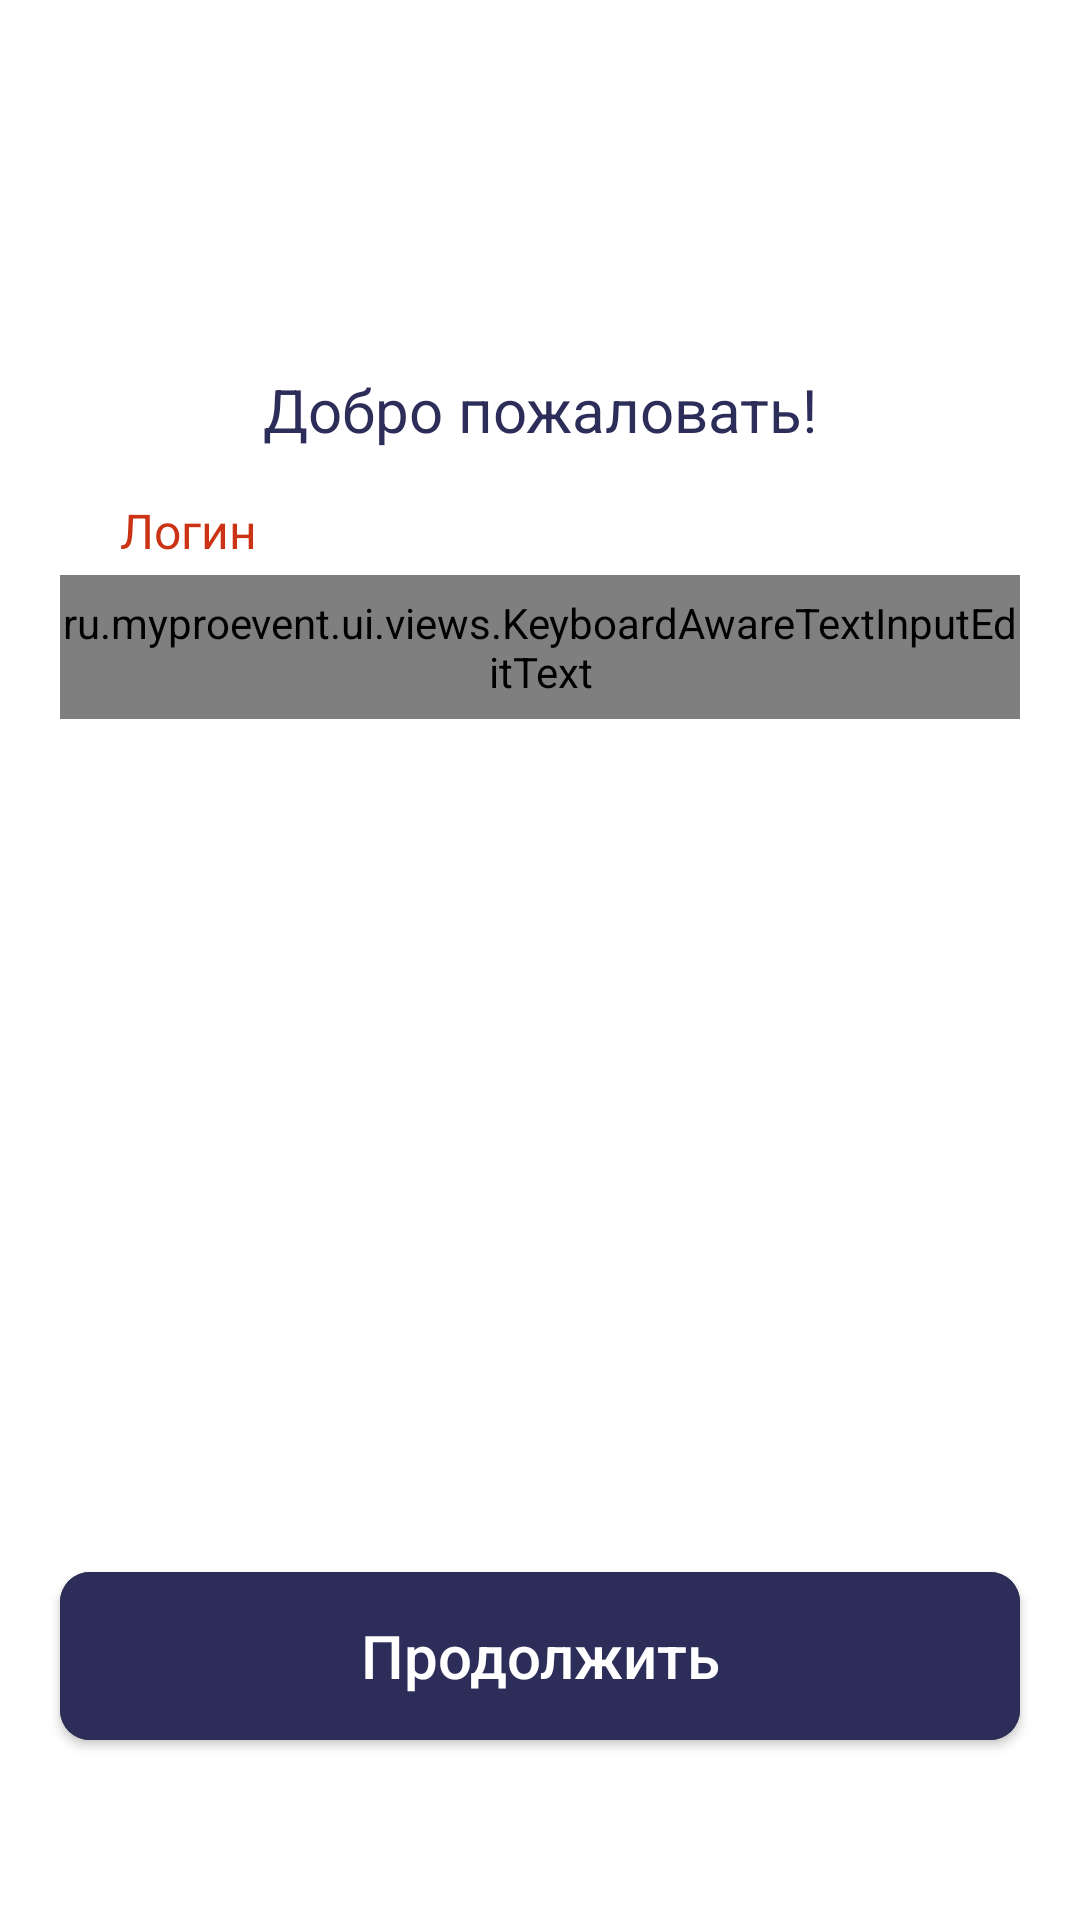

Here is an Android app screen rendered from its layout file. Give the layout XML and the strings, colors and styles it references.
<!-- AndroidManifest.xml: application theme Theme.Proevent.NoActionBar.Splash -->
<!-- res/layout/fragment_login.xml -->
<?xml version="1.0" encoding="utf-8"?>
<ScrollView xmlns:android="http://schemas.android.com/apk/res/android"
    xmlns:app="http://schemas.android.com/apk/res-auto"
    xmlns:tools="http://schemas.android.com/tools"
    android:id="@+id/root"
    android:layout_width="match_parent"
    android:layout_height="match_parent"
    android:background="@color/ProEvent_white"
    android:fadeScrollbars="false"
    android:scrollbarThumbVertical="@color/PE_bright_red">

    <androidx.constraintlayout.widget.ConstraintLayout
        android:id="@+id/body"
        android:layout_width="match_parent"
        android:layout_height="wrap_content"
        android:layout_gravity="center_horizontal"
        android:focusable="true"
        android:focusableInTouchMode="true"
        android:maxWidth="360sp">

        <Space
            android:id="@+id/body_space"
            android:layout_width="match_parent"
            android:layout_height="640dp"
            app:layout_constraintLeft_toLeftOf="parent"
            app:layout_constraintRight_toRightOf="parent"
            app:layout_constraintTop_toTopOf="parent" />

        <ImageView
            android:id="@+id/logo"
            android:layout_width="wrap_content"
            android:layout_height="wrap_content"
            android:layout_marginTop="48dp"
            android:src="@drawable/ic_logo"
            app:layout_constraintLeft_toLeftOf="parent"
            app:layout_constraintRight_toRightOf="parent"
            app:layout_constraintTop_toTopOf="parent" />

        <TextView
            android:id="@+id/form_title"
            fontPath="@string/default_font_bold_path"
            android:layout_width="0dp"
            android:layout_height="wrap_content"
            android:layout_marginHorizontal="20dp"
            android:layout_marginTop="28dp"
            android:text="@string/welcome"
            android:textAlignment="center"
            android:textColor="@color/ProEvent_blue_800"
            android:textSize="20sp"
            app:layout_constraintLeft_toLeftOf="parent"
            app:layout_constraintRight_toRightOf="parent"
            app:layout_constraintTop_toBottomOf="@id/logo"
            tools:ignore="MissingPrefix" />

        <LinearLayout
            android:id="@+id/login_input_container"
            android:layout_width="0dp"
            android:layout_height="wrap_content"
            android:layout_marginHorizontal="20dp"
            android:layout_marginTop="16dp"
            android:maxWidth="320dp"
            android:orientation="vertical"
            app:layout_constraintLeft_toLeftOf="parent"
            app:layout_constraintRight_toRightOf="parent"
            app:layout_constraintTop_toBottomOf="@id/form_title">

            <TextView
                android:id="@+id/login_input_title"
                android:layout_width="wrap_content"
                android:layout_height="wrap_content"
                android:layout_marginLeft="20dp"
                android:layout_marginBottom="4dp"
                android:text="@string/login_input_title"
                android:textColor="@color/ProEvent_bright_orange_500"
                android:textSize="16sp" />

            <com.google.android.material.textfield.TextInputLayout
                android:id="@+id/login_input"
                style="@style/ProEventTextInputLayoutStyle">

                <ru.myproevent.ui.views.KeyboardAwareTextInputEditText
                    android:id="@+id/login_edit"
                    android:layout_width="match_parent"
                    android:layout_height="match_parent"
                    android:hint="@string/login_input_hint"
                    android:imeOptions="actionDone"
                    android:inputType="text"
                    android:textColorHint="@color/ProEvent_blue_600"
                    android:textSize="@dimen/fixed_input_text_size" />
            </com.google.android.material.textfield.TextInputLayout>
        </LinearLayout>

        <Space
            android:id="@+id/confirm_login_margin_top"
            android:layout_width="match_parent"
            android:layout_height="36dp"
            app:layout_constraintLeft_toLeftOf="parent"
            app:layout_constraintRight_toRightOf="parent"
            app:layout_constraintTop_toBottomOf="@id/login_input_container" />

        <com.google.android.material.button.MaterialButton
            android:id="@+id/confirm_login"
            style="@style/ProEventConfirmButton"
            android:layout_width="0dp"
            android:layout_height="56sp"
            android:layout_marginHorizontal="20dp"
            android:layout_marginBottom="60dp"
            android:text="@string/continue_text"
            app:layout_constraintBottom_toBottomOf="parent"
            app:layout_constraintLeft_toLeftOf="parent"
            app:layout_constraintRight_toRightOf="parent"
            app:layout_constraintTop_toBottomOf="@id/confirm_login_margin_top"
            app:layout_constraintVertical_bias="1" />
    </androidx.constraintlayout.widget.ConstraintLayout>
</ScrollView>
<!-- resources referenced by this layout -->
<resources>
  <color name="PE_bright_red">#FFFE3F19</color>
  <color name="ProEvent_blue_600">#5C5C99</color>
  <color name="ProEvent_blue_800">#2D2D59</color>
  <color name="ProEvent_bright_orange_500">#CC3314</color>
  <color name="ProEvent_white">#FFFFFFFF</color>
  <dimen name="fixed_input_text_size">16sp</dimen>
  <!-- drawable ic_logo: vector/xml drawable (drawable, 5490 chars, omitted) -->
  <string name="continue_text">Продолжить</string>
  <string name="default_font_bold_path">fonts/Inter-Bold.ttf</string>
  <string name="login_input_hint">Придумайте логин</string>
  <string name="login_input_title">Логин</string>
  <string name="welcome">Добро пожаловать!</string>
  <style name="ProEventConfirmButton">
          <item name="fontPath">@string/default_font_bold_path</item>
          <item name="android:backgroundTint">@color/ProEvent_blue_800</item>
          <item name="android:insetTop">0dp</item>
          <item name="android:insetBottom">0dp</item>
          <item name="android:letterSpacing">0</item>
          <item name="android:textAllCaps">false</item>
          <item name="android:textSize">20sp</item>
          <item name="android:textColor">@color/ProEvent_white</item>
          <item name="cornerRadius">10dp</item>
      </style>
  <style name="ProEventTextInputLayoutStyle" parent="Widget.MaterialComponents.TextInputLayout.OutlinedBox.Dense">
          <item name="boxStrokeColor">@color/ProEvent_blue_600</item>
          <item name="boxStrokeWidth">2dp</item>
          <item name="android:layout_width">match_parent</item>
          <item name="android:layout_height">48sp</item>
          <item name="boxCornerRadiusBottomEnd">10dp</item>
          <item name="boxCornerRadiusBottomStart">10dp</item>
          <item name="boxCornerRadiusTopEnd">10dp</item>
          <item name="boxCornerRadiusTopStart">10dp</item>
          <item name="hintEnabled">false</item>
      </style>
  <style name="Theme.Proevent.NoActionBar.Splash">
          <item name="colorPrimaryVariant">@color/ProEvent_blue_900</item>
          <item name="android:navigationBarColor">@color/ProEvent_blue_900</item>
          <item name="android:windowBackground">@drawable/splash_background_drawable</item>
          <item name="android:windowLightStatusBar">false</item>
          <item name="android:windowLightNavigationBar" tools:targetApi="o_mr1">false</item> 
      </style>
  <color name="ProEvent_blue_900">#121233</color>
  <!-- drawable splash_background_drawable (drawable) -->
  <?xml version="1.0" encoding="utf-8"?>
  <layer-list xmlns:android="http://schemas.android.com/apk/res/android"
      android:opacity="opaque">
  
      
      
      
      
      
      
  
      <item>
          <shape>
              <solid android:color="@color/ProEvent_blue_800" />
          </shape>
      </item>
  
  
  
  
  
      
      
      
  
      <item
          android:drawable="@drawable/splash_screen_foreground"
          android:gravity="center" />
  </layer-list>
  <!-- drawable splash_screen_foreground: vector/xml drawable (drawable, 3615 chars, omitted) -->
</resources>
